Labelled photos from "sharpened", an image-classification folder in JEANIELKL0421/dataset. The possible labels are: grapes, kiwi.

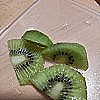
Label: kiwi

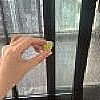
Label: grapes

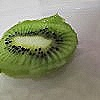
Label: kiwi

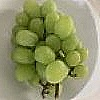
Label: grapes

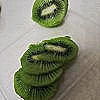
Label: kiwi

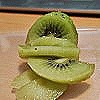
Label: kiwi
